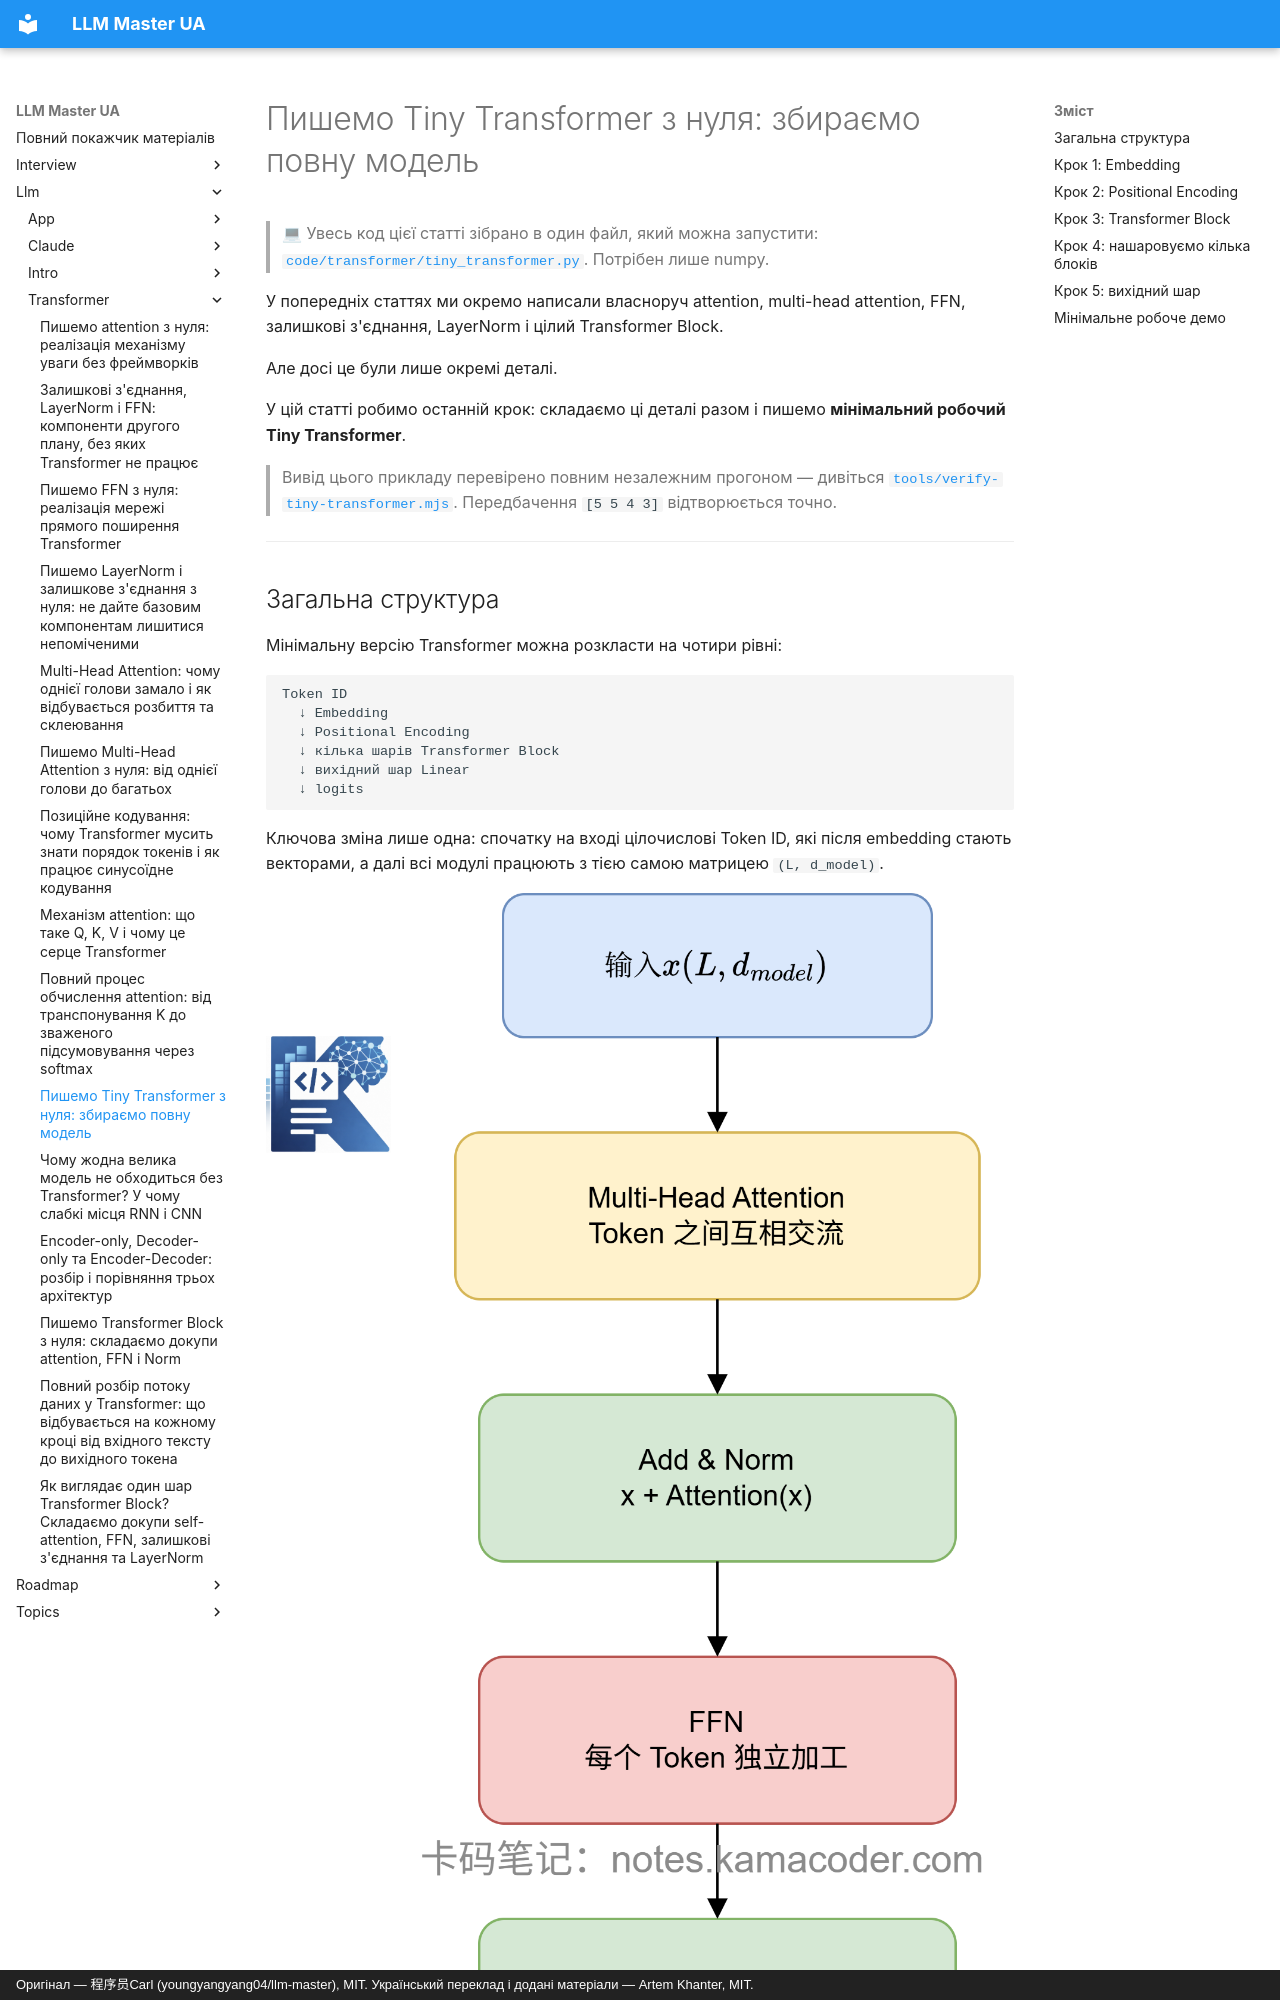

repository: kakagawa/llm-master-ua · page: llm/transformer/tiny_transformer_code/index.html · generator: mkdocs · copyright: Оригінал — 程序员Carl (youngyangyang04/llm-master), MIT. Український переклад і додані матеріали — Artem Khanter, MIT.

---
title: "Пишемо Tiny Transformer з нуля: збираємо повну модель"
description: Повна реалізація Tiny Transformer власноруч. Складаємо attention, multi-head attention, FFN, LayerNorm, залишкові з'єднання та позиційне кодування в невелику робочу модель Transformer, щоб зрозуміти, як компоненти працюють разом. Придатне для співбесіди й входу у вихідний код Transformer.
keywords: [написати Transformer з нуля, Tiny Transformer, повна реалізація Transformer, код Transformer, код на співбесіді, питання про Transformer]
tags: [Transformer, код з нуля, співбесіда]
---

# Пишемо Tiny Transformer з нуля: збираємо повну модель

> 💻 Увесь код цієї статті зібрано в один файл, який можна запустити:
> [`code/transformer/tiny_transformer.py`](https://github.com/kakagawa/llm-master-ua/blob/main/code/transformer/tiny_transformer.py). Потрібен лише numpy.

У попередніх статтях ми окремо написали власноруч attention, multi-head attention, FFN, залишкові з'єднання, LayerNorm і цілий Transformer Block.

Але досі це були лише окремі деталі.

У цій статті робимо останній крок: складаємо ці деталі разом і пишемо **мінімальний робочий Tiny Transformer**.

> Вивід цього прикладу перевірено повним незалежним прогоном —
> дивіться [`tools/verify-tiny-transformer.mjs`](https://github.com/kakagawa/llm-master-ua/blob/main/tools/verify-tiny-transformer.mjs).
> Передбачення `[5 5 4 3]` відтворюється точно.

---

## Загальна структура

Мінімальну версію Transformer можна розкласти на чотири рівні:

```
Token ID
  ↓ Embedding
  ↓ Positional Encoding
  ↓ кілька шарів Transformer Block
  ↓ вихідний шар Linear
  ↓ logits
```

Ключова зміна лише одна: спочатку на вході цілочислові Token ID, які після embedding стають векторами, а далі всі модулі працюють з тією самою матрицею `(L, d_model)`.

![Схема коду повної структури Tiny Transformer](../../assets/algo/article14_0428_p1.drawio.png)
